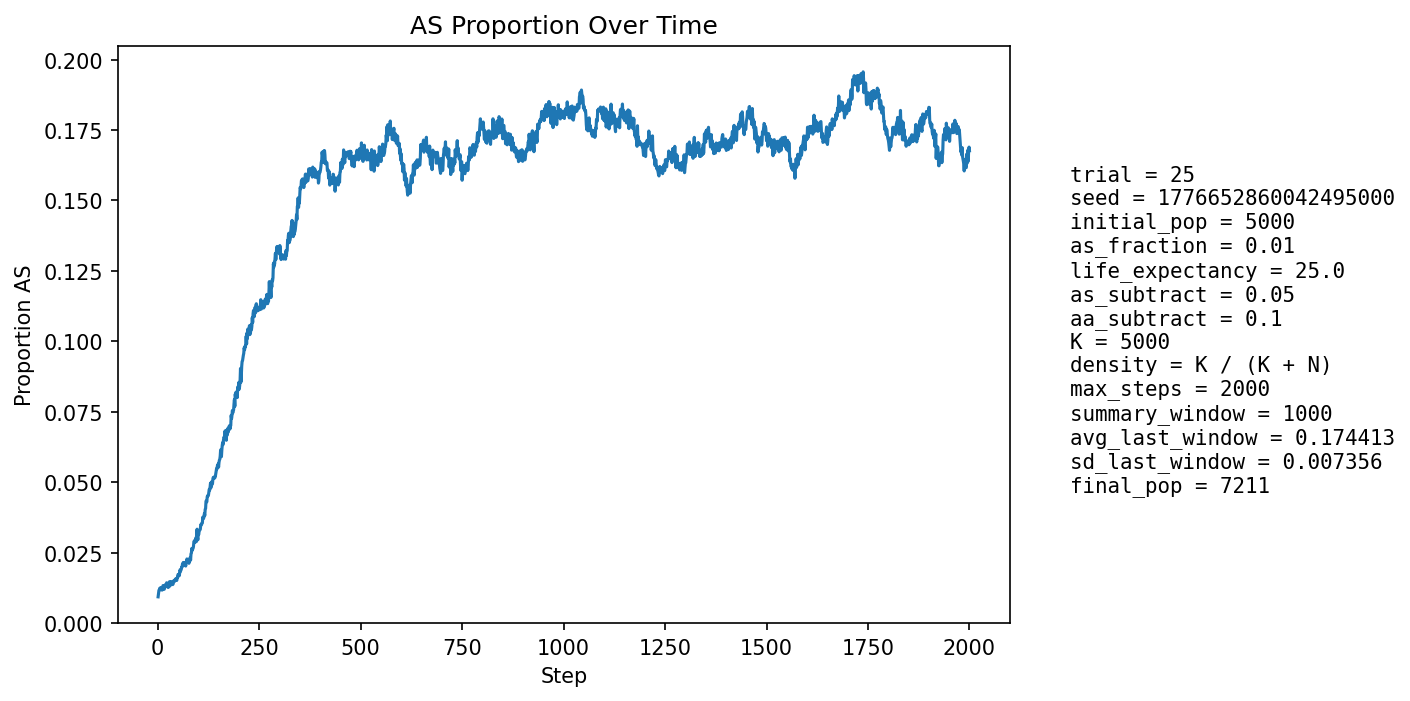

The data file committed next to this chart (first rows):
step, population_size, births, newborn_AA, newborn_AS, newborn_SS, prop_newborn_AA, prop_newborn_AS, prop_newborn_SS, prop_repro_AA, prop_repro_AS, prop_AS_population
1, 5268, 1275, 1268, 7, 0, 0.9945, 0.00549, 0.0, 0.9918, 0.008235, 0.009301
2, 5351, 1244, 1233, 11, 0, 0.9912, 0.008842, 0.0, 0.9906, 0.009397, 0.01047
3, 5433, 1236, 1224, 12, 0, 0.9903, 0.009709, 0.0, 0.9894, 0.01056, 0.0116
4, 5491, 1212, 1202, 10, 0, 0.9917, 0.008251, 0.0, 0.9866, 0.01344, 0.01166
5, 5592, 1252, 1236, 16, 0, 0.9872, 0.01278, 0.0, 0.9867, 0.01332, 0.01234
6, 5691, 1276, 1262, 14, 0, 0.989, 0.01097, 0.0, 0.9871, 0.01295, 0.0123
7, 5787, 1295, 1279, 16, 0, 0.9876, 0.01236, 0.0, 0.987, 0.013, 0.01244
8, 5875, 1306, 1288, 18, 0, 0.9862, 0.01378, 0.0, 0.9876, 0.01242, 0.0126
9, 5967, 1321, 1308, 13, 0, 0.9902, 0.009841, 0.0, 0.9878, 0.01218, 0.01223
10, 6060, 1339, 1328, 11, 0, 0.9918, 0.008215, 0.0, 0.9877, 0.01226, 0.01172
11, 6152, 1356, 1343, 13, 0, 0.9904, 0.009587, 0.0, 0.9877, 0.01234, 0.0117
12, 6247, 1378, 1361, 17, 0, 0.9877, 0.01234, 0.0, 0.987, 0.01302, 0.01201
13, 6319, 1375, 1351, 24, 0, 0.9825, 0.01745, 0.0, 0.9877, 0.01229, 0.01329
14, 6390, 1381, 1363, 18, 0, 0.987, 0.01303, 0.0, 0.9878, 0.01216, 0.01299
15, 6454, 1389, 1372, 17, 0, 0.9878, 0.01224, 0.0, 0.9883, 0.01169, 0.01302
16, 6517, 1402, 1390, 12, 0, 0.9914, 0.008559, 0.0, 0.9882, 0.01183, 0.01197
17, 6572, 1409, 1388, 21, 0, 0.9851, 0.0149, 0.0, 0.9874, 0.01263, 0.01293
18, 6624, 1416, 1399, 17, 0, 0.988, 0.01201, 0.0, 0.9869, 0.01312, 0.01283
19, 6672, 1420, 1397, 23, 0, 0.9838, 0.0162, 0.0, 0.9867, 0.01333, 0.01364
20, 6717, 1427, 1410, 17, 0, 0.9881, 0.01191, 0.0, 0.9874, 0.01261, 0.01325
21, 6755, 1433, 1414, 19, 0, 0.9867, 0.01326, 0.0, 0.9866, 0.0134, 0.01332
22, 6788, 1436, 1409, 27, 0, 0.9812, 0.0188, 0.0, 0.987, 0.01303, 0.01429
23, 6822, 1439, 1417, 22, 0, 0.9847, 0.01529, 0.0, 0.9867, 0.01327, 0.01422
24, 6851, 1441, 1424, 17, 0, 0.9882, 0.0118, 0.0, 0.9868, 0.0132, 0.01387
25, 6873, 1445, 1433, 12, 0, 0.9917, 0.008304, 0.0, 0.9869, 0.01313, 0.01266
26, 6895, 1449, 1429, 20, 0, 0.9862, 0.0138, 0.0, 0.986, 0.01395, 0.0132
27, 6914, 1451, 1431, 20, 0, 0.9862, 0.01378, 0.0, 0.9855, 0.01448, 0.01331
28, 6934, 1453, 1438, 15, 0, 0.9897, 0.01032, 0.0, 0.9861, 0.01386, 0.01284
29, 6952, 1456, 1426, 30, 0, 0.9794, 0.0206, 0.0, 0.9868, 0.01324, 0.01467
30, 6968, 1457, 1435, 22, 0, 0.9849, 0.0151, 0.0, 0.9865, 0.01349, 0.01435
31, 6982, 1459, 1446, 13, 0, 0.9911, 0.00891, 0.0, 0.9863, 0.01375, 0.01332
32, 6993, 1460, 1442, 18, 0, 0.9877, 0.01233, 0.0, 0.9868, 0.01315, 0.01373
33, 7003, 1462, 1436, 26, 0, 0.9822, 0.01778, 0.0, 0.9849, 0.01511, 0.01471
34, 7013, 1462, 1439, 23, 0, 0.9843, 0.01573, 0.0, 0.9852, 0.01481, 0.01469
35, 7024, 1464, 1449, 15, 0, 0.9898, 0.01025, 0.0, 0.9861, 0.01393, 0.01395
36, 7032, 1466, 1446, 20, 0, 0.9864, 0.01364, 0.0, 0.9858, 0.01418, 0.01408
37, 7040, 1467, 1449, 18, 0, 0.9877, 0.01227, 0.0, 0.985, 0.01501, 0.01364
38, 7052, 1468, 1449, 19, 0, 0.9871, 0.01294, 0.0, 0.985, 0.015, 0.0139
39, 7061, 1469, 1446, 22, 1, 0.9843, 0.01498, 0.0006807, 0.9853, 0.01469, 0.01445
40, 7067, 1469, 1443, 26, 0, 0.9823, 0.0177, 0.0, 0.9848, 0.01524, 0.01514
41, 7072, 1469, 1446, 23, 0, 0.9843, 0.01566, 0.0, 0.9862, 0.01382, 0.01513
42, 7076, 1470, 1450, 20, 0, 0.9864, 0.01361, 0.0, 0.9862, 0.01381, 0.01484
43, 7078, 1469, 1444, 25, 0, 0.983, 0.01702, 0.0, 0.9859, 0.01409, 0.0154
44, 7077, 1470, 1443, 27, 0, 0.9816, 0.01837, 0.0, 0.9851, 0.01492, 0.01568
45, 7078, 1470, 1448, 22, 0, 0.985, 0.01497, 0.0, 0.9856, 0.01437, 0.0154
46, 7079, 1470, 1448, 22, 0, 0.985, 0.01497, 0.0, 0.9854, 0.01464, 0.01526
47, 7079, 1470, 1449, 21, 0, 0.9857, 0.01429, 0.0, 0.9851, 0.01492, 0.01512
48, 7081, 1471, 1443, 28, 0, 0.981, 0.01903, 0.0, 0.9842, 0.01576, 0.0161
49, 7082, 1471, 1446, 25, 0, 0.983, 0.017, 0.0, 0.984, 0.01603, 0.0161
50, 7085, 1471, 1440, 31, 0, 0.9789, 0.02107, 0.0, 0.984, 0.01603, 0.01722
51, 7088, 1472, 1447, 25, 0, 0.983, 0.01698, 0.0, 0.984, 0.01602, 0.01693
52, 7088, 1471, 1443, 28, 0, 0.981, 0.01903, 0.0, 0.9837, 0.01631, 0.01735
53, 7090, 1472, 1451, 21, 0, 0.9857, 0.01427, 0.0, 0.9834, 0.01658, 0.01678
54, 7091, 1472, 1443, 29, 0, 0.9803, 0.0197, 0.0, 0.9823, 0.0177, 0.01763
55, 7091, 1472, 1436, 36, 0, 0.9755, 0.02446, 0.0, 0.9823, 0.0177, 0.0189
56, 7095, 1472, 1447, 25, 0, 0.983, 0.01698, 0.0, 0.982, 0.01798, 0.01832
57, 7097, 1473, 1445, 28, 0, 0.981, 0.01901, 0.0, 0.982, 0.01796, 0.01874
58, 7100, 1474, 1446, 28, 0, 0.981, 0.019, 0.0, 0.9812, 0.01879, 0.01901
59, 7105, 1474, 1443, 31, 0, 0.979, 0.02103, 0.0, 0.9795, 0.02046, 0.01985
60, 7107, 1474, 1446, 28, 0, 0.981, 0.019, 0.0, 0.9801, 0.0199, 0.01984
... 1,940 more rows
